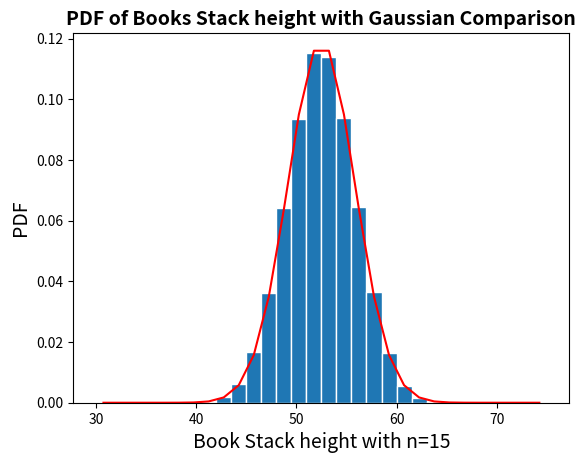

Write Python code to recreate this figure.
import numpy as np 
import matplotlib 
import matplotlib.pyplot as plt 
 
# Generate the values of the RV X 
N=100000
nbooks=1
nbooks=5
nbooks=15
a=2
b=5
mu_x=(a+b)/2
sig_x=np.sqrt((b-a)**2/12)   
X=np.zeros((N,1)) 
for k in range(0,N): 
    x=np.random.uniform(a,b,nbooks)     
    w=np.sum(x)     
    X[k]=w       
 
# Create bins and histogram 
nbins=30; # Number of bins 
edgecolor='w';      # Color separating bars in the bargraph 
# 
bins=[float(x) for x in np.linspace(nbooks*a, nbooks*b,nbins+1)] 
h1, bin_edges = np.histogram(X,bins,density=True) 
# Define points on the horizontal axis  
be1=bin_edges[0:np.size(bin_edges)-1] 
be2=bin_edges[1:np.size(bin_edges)] 
b1=(be1+be2)/2 
barwidth=b1[1]-b1[0] # Width of bars in the bargraph 
plt.close('all') 
 
 
# PLOT THE BAR GRAPH 
fig1=plt.figure(1) 
plt.bar(b1,h1, width=barwidth, edgecolor=edgecolor) 
 
#PLOT THE GAUSSIAN FUNCTION 
def gaussian(mu,sig,z): 
  f=np.exp(-(z-mu)**2/(2*sig**2))/(sig*np.sqrt(2*np.pi))   
  return f 
f=gaussian(mu_x*nbooks,sig_x*np.sqrt(nbooks),b1) 
plt.title('PDF of Books Stack height with Gaussian Comparison', fontsize = 14, fontweight = 'bold')
plt.xlabel('Book Stack height with n=' + str(nbooks), fontsize = 14)
plt.ylabel('PDF', fontsize = 14)
plt.plot(b1,f,'r')  


